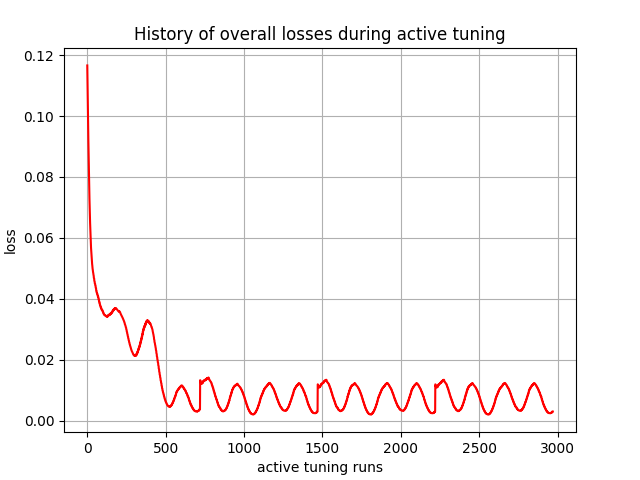

Values plotted in this chart, from the file beside it:
, 0
0, 0.1166
1, 0.1128
2, 0.1089
3, 0.105
4, 0.1017
5, 0.09846
6, 0.09485
7, 0.09177
8, 0.0888
9, 0.08548
10, 0.08277
11, 0.0802
12, 0.07722
13, 0.07495
14, 0.07281
15, 0.07052
16, 0.06866
17, 0.06692
18, 0.06498
19, 0.0635
20, 0.06214
21, 0.06041
22, 0.05929
23, 0.05826
24, 0.05676
25, 0.05592
26, 0.05516
27, 0.05406
28, 0.05342
29, 0.05283
30, 0.05189
31, 0.05141
32, 0.05098
33, 0.05021
34, 0.04987
35, 0.04955
36, 0.04897
37, 0.04872
38, 0.04849
39, 0.04793
40, 0.04775
41, 0.04758
42, 0.04688
43, 0.04675
44, 0.04663
45, 0.04587
46, 0.04577
47, 0.04569
48, 0.04507
49, 0.045
50, 0.04494
51, 0.04441
52, 0.04436
53, 0.04431
54, 0.04357
55, 0.04353
56, 0.04349
57, 0.04267
58, 0.04264
59, 0.04262
... 2,910 more rows
